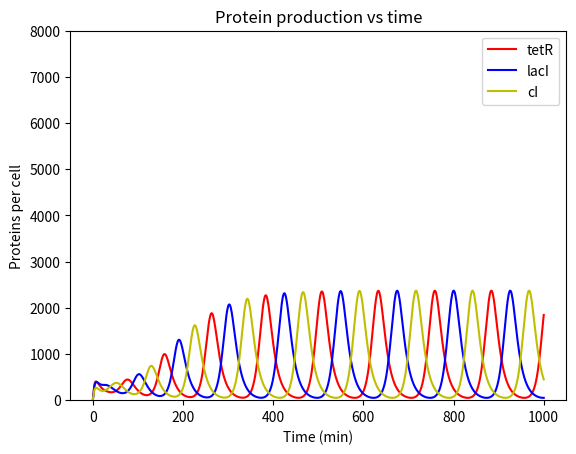

This chart was generated by the following Python code:
#!/usr/bin/env python3
# -*- coding: utf-8 -*-
"""
Created on Sun Jun  6 22:43:47 2021

@author: savannah
"""

# ## simulate the Repressilator using an ODE model  


import numpy as np  
import matplotlib.pyplot as plt  
from scipy.integrate import odeint  
import math

# ### Define repressilator simulation


def sdot_repressilator(s,t,params):  
    
    km, km0, kdm, kp, kdp, K, n = params 
    m_tetR, m_lacI, m_cI, p_tetR, p_lacI, p_cI = s
        
    rate_m_tetR_prod = (km*((K**n)/((K**n)+(p_lacI**n))))+km0
    rate_m_lacI_prod = (km*((K**n)/((K**n)+(p_cI**n))))+km0
    rate_m_cI_prod   = (km*((K**n)/((K**n)+(p_tetR**n))))+km0
    
    rate_p_tetR_prod = kp*m_tetR
    rate_p_lacI_prod = kp*m_lacI
    rate_p_cI_prod   = kp*m_cI
    
    rate_m_tetR_loss = kdm*m_tetR
    rate_m_lacI_loss = kdm*m_lacI
    rate_m_cI_loss   = kdm*m_cI
    
    rate_p_tetR_loss = kdp*p_tetR   
    rate_p_lacI_loss = kdp*p_lacI
    rate_p_cI_loss   = kdp*p_cI
    
    dm_tetR = rate_m_tetR_prod - rate_m_tetR_loss
    dm_lacI = rate_m_lacI_prod - rate_m_lacI_loss
    dm_cI   = rate_m_cI_prod - rate_m_cI_loss
    
    dp_tetR = rate_p_tetR_prod - rate_p_tetR_loss
    dp_lacI = rate_p_lacI_prod - rate_p_lacI_loss
    dp_cI   = rate_p_cI_prod - rate_p_cI_loss
    
    ds = [dm_tetR, dm_lacI, dm_cI, dp_tetR, dp_lacI, dp_cI]
    
    return ds  

# ### Parameter values


km = 30
km0 = 0.03
kdm = 0.3466
kp = 6.931
kdp = 0.06931
K = 40
n = 2
params = [ km, km0, kdm, kp, kdp, K, n ]

# ### Initial conditions


m_tetR0 = 5
m_lacI0 = 0
m_cI0   = 0
p_tetR0 = 0
p_lacI0 = 0
p_cI0   = 0
s0 = [ m_tetR0, m_lacI0, m_cI0, p_tetR0, p_lacI0, p_cI0 ]

# ### Time observations


t_max = 1000
t_obs = np.linspace(0,t_max,t_max+1) 

# ### Run simulation


s_obs = odeint(sdot_repressilator,s0,t_obs,args=(params,))  
m_tetR_obs = s_obs[:,0]
m_lacI_obs = s_obs[:,1]
m_cI_obs = s_obs[:,2]
p_tetR_obs = s_obs[:,3]
p_lacI_obs = s_obs[:,4]
p_cI_obs = s_obs[:,5]

# ### Figure 3: Repressilator ODE simulation results 


# Time vs Proteins per cell


vals =[3,4,5]
fig = plt.figure()
ax = fig.add_subplot(1,1,1)
legends = ['tetR', 'lacI', 'cI']
colours = ['r','b','y']
ax.set_xlabel('Time (min)')
ax.set_ylabel('Proteins per cell')
ax.set_ylim(0,8000)

## CREATE TIMESERIES PLOT FULL BEHAVIOUR

ax.set_title('Protein production vs time')
ax.plot(t_obs, p_tetR_obs, '-',label='tetR',color='r')
ax.plot(t_obs, p_lacI_obs, '-',label='lacI', color='b')
ax.plot(t_obs, p_cI_obs, '-',label='cI', color='y')
ax.legend()